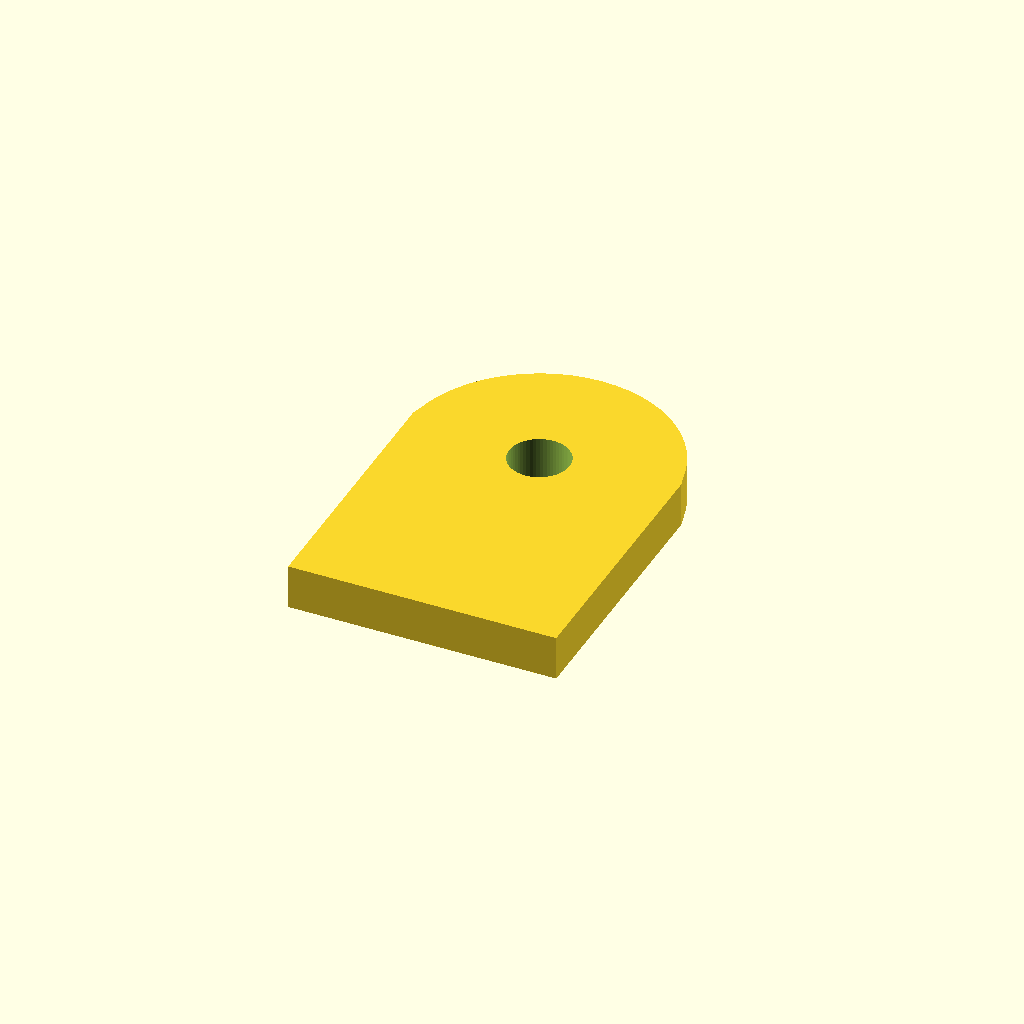
Cell 1 — every parameter at its default value.
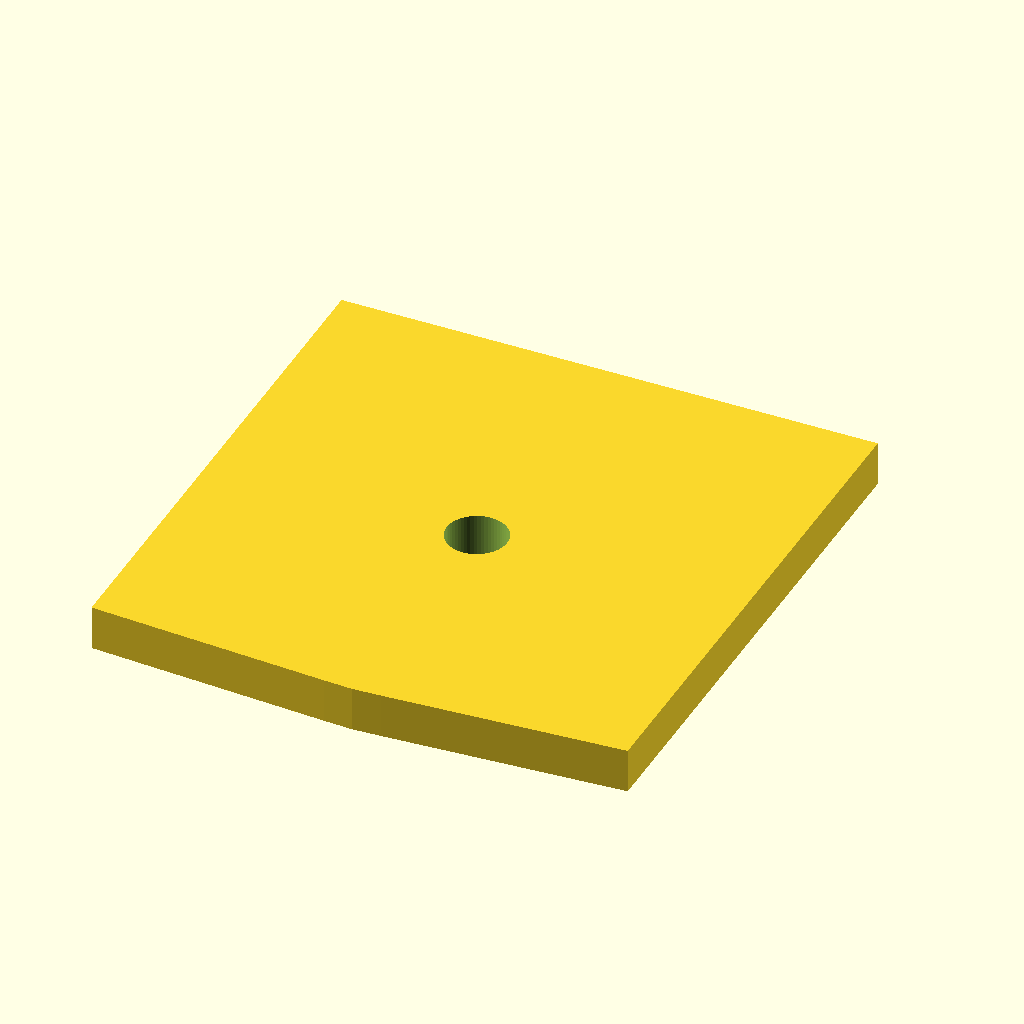
Cell 2: the same model with tab_w = 48.
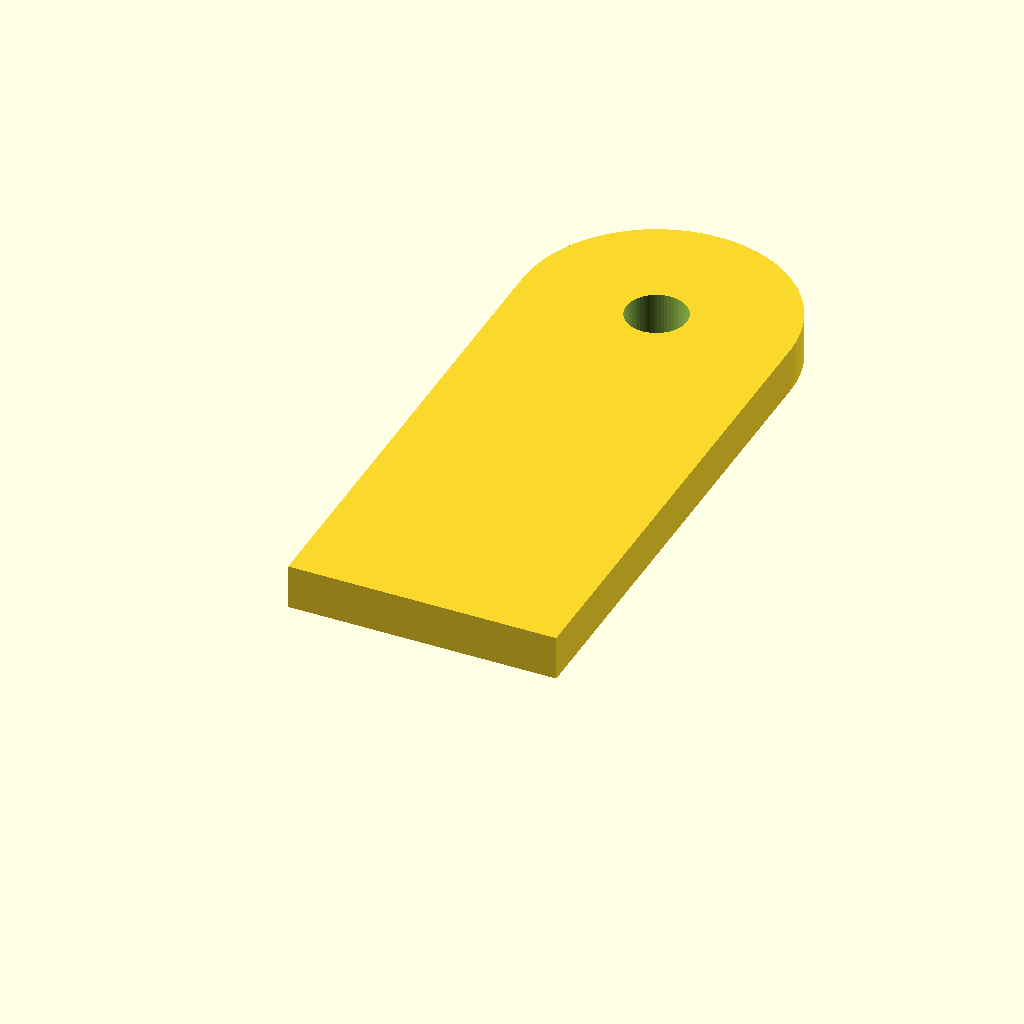
Cell 3 — tab_h set to 90, the other parameters unchanged.
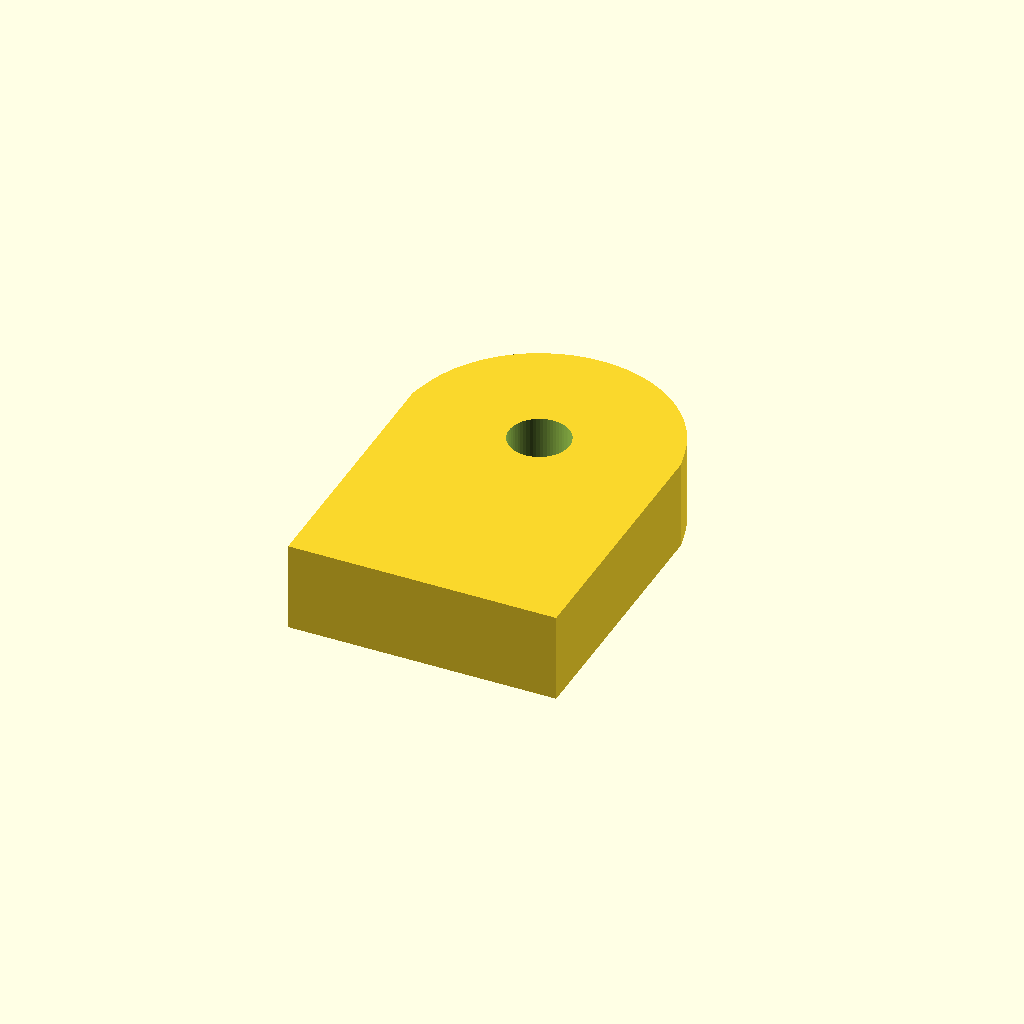
Cell 4 — tab_t set to 8, the other parameters unchanged.
All cells are drawn from one camera (rotation 55°, 0°, 25°, orthographic, colour scheme Cornfield), so only the parameter changes between them.
Source of the model, optional_data/data/parts/part_1093.scad:
// Single-hole mounting tab.
$fn = 60;
eps = 0.02;
tab_w = 24;
tab_h = 45;
tab_t = 4;
difference() {
    hull() { translate([0,0,0]) cube([tab_w,tab_w,tab_t],center=true); translate([0,tab_h/2-tab_w/2,0]) cylinder(d=tab_w,h=tab_t,center=true); }
    translate([0,tab_h/2-tab_w/2,-tab_t/2-eps]) cylinder(d=5.4,h=tab_t+2*eps);
}
Customizer parameters (derived from the source; name, type, default, range or options):
eps: number, default 0.02
tab_w: number, default 24
tab_h: number, default 45
tab_t: number, default 4
